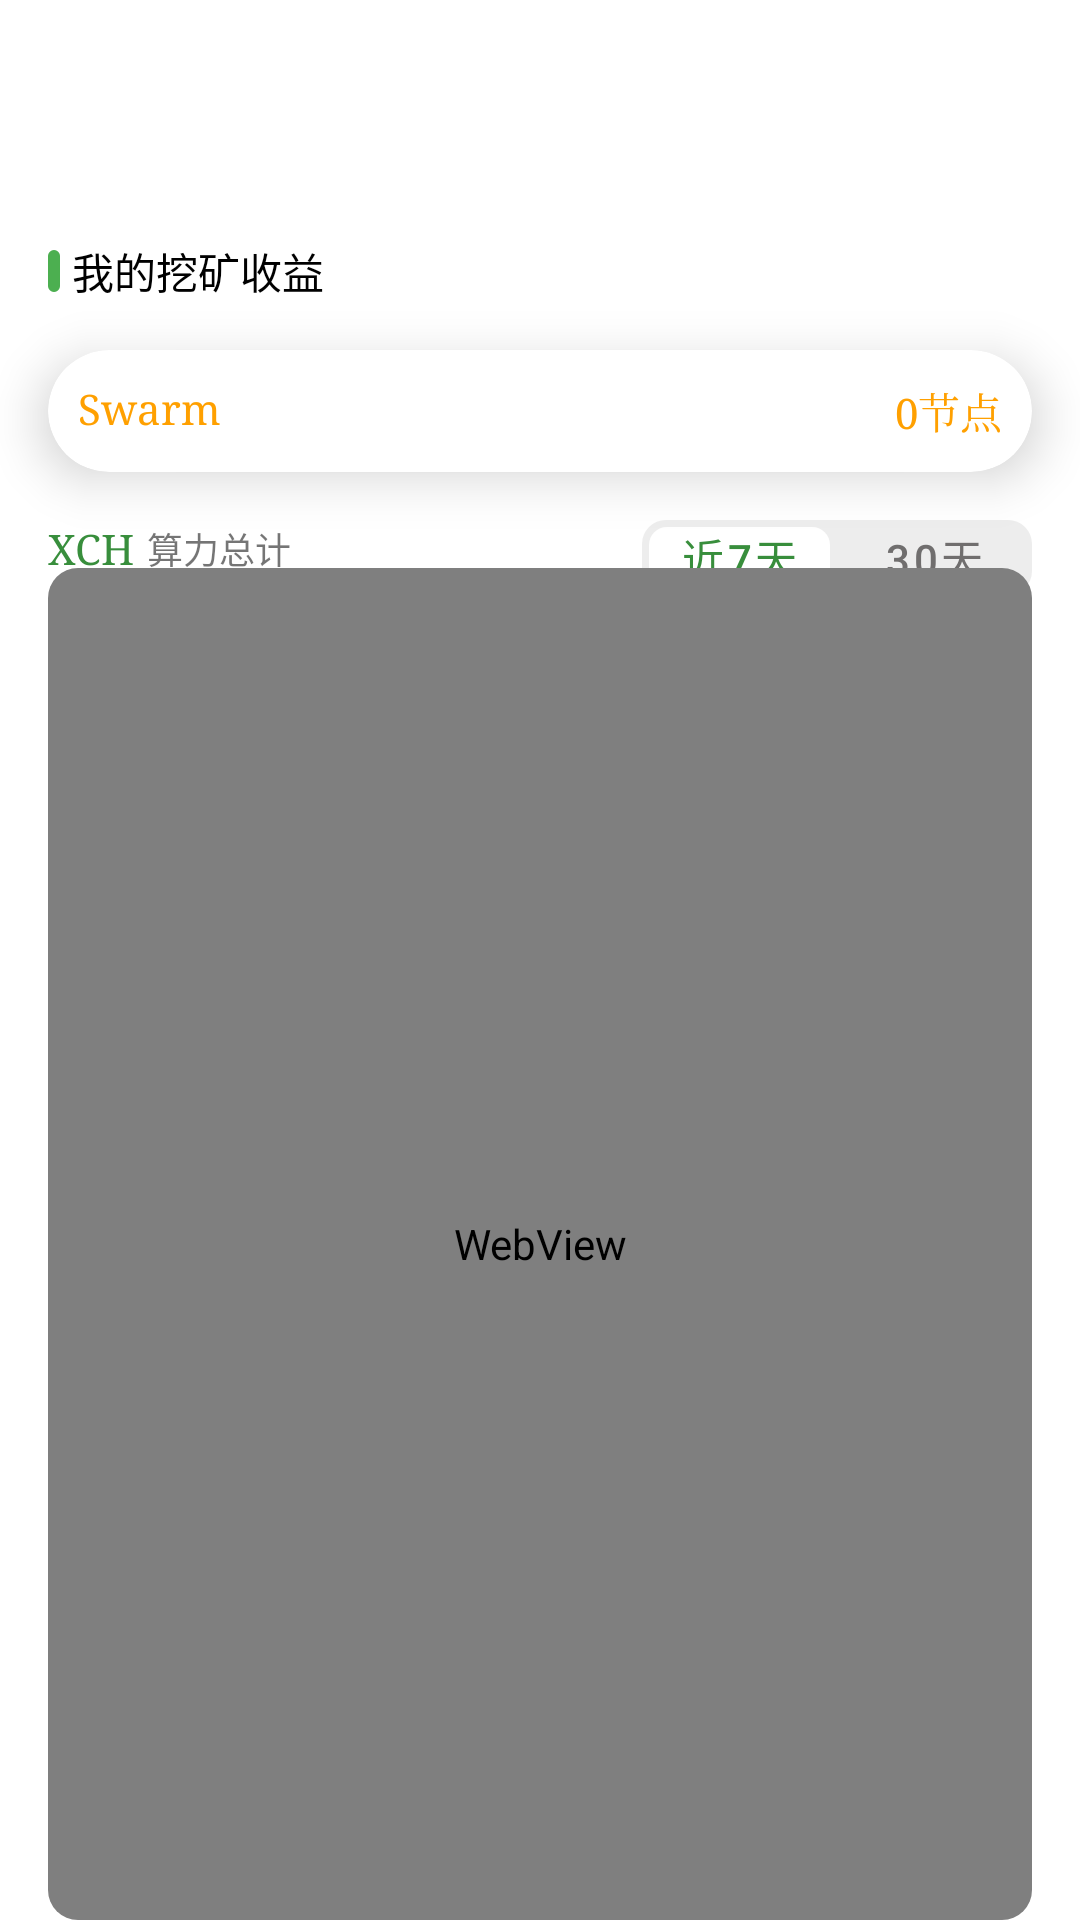

Layout XML and referenced resources for this Android screen:
<!-- AndroidManifest.xml: application theme Theme.BzzMaster -->
<!-- res/layout/layout_home.xml -->
<?xml version="1.0" encoding="utf-8"?>
<LinearLayout xmlns:android="http://schemas.android.com/apk/res/android"
    xmlns:app="http://schemas.android.com/apk/res-auto"
    xmlns:tools="http://schemas.android.com/tools"
    android:layout_width="match_parent"
    android:layout_height="wrap_content"
    android:orientation="vertical">

    <androidx.constraintlayout.widget.ConstraintLayout
        android:layout_width="match_parent"
        android:layout_height="wrap_content">

        <androidx.viewpager2.widget.ViewPager2
            android:id="@+id/viewPager2"
            android:layout_width="match_parent"
            android:layout_height="wrap_content"
            android:nestedScrollingEnabled="false"
            app:layout_constraintBottom_toBottomOf="parent"
            app:layout_constraintEnd_toEndOf="parent"
            app:layout_constraintStart_toStartOf="parent"
            app:layout_constraintTop_toTopOf="parent" />

        <com.google.android.material.tabs.TabLayout
            android:id="@+id/tabLayout"
            android:layout_width="wrap_content"
            android:layout_height="10dp"
            android:layout_margin="30dp"
            android:animateLayoutChanges="true"
            android:background="@color/transparent"
            android:scrollIndicators="start"
            app:layout_constraintBottom_toBottomOf="@id/viewPager2"
            app:layout_constraintEnd_toEndOf="@id/viewPager2"
            app:layout_constraintStart_toStartOf="@id/viewPager2"
            app:tabBackground="@drawable/xml_tab_indicator_tabitem"
            app:tabIndicator="@drawable/xml_tab_indicator_tabitem"
            app:tabIndicatorColor="#DFFFFFFF"
            app:tabIndicatorFullWidth="true"
            app:tabIndicatorGravity="center"
            app:tabIndicatorHeight="10dp"
            app:tabRippleColor="#00000000"
            app:tabSelectedTextColor="#000000"
            app:tabTextColor="#706E6E"
            app:tabUnboundedRipple="true" />
    </androidx.constraintlayout.widget.ConstraintLayout>

    <com.google.android.material.textview.MaterialTextView
        android:layout_width="wrap_content"
        android:layout_height="wrap_content"
        android:layout_marginStart="16dp"
        android:drawableStart="@drawable/xml_text_drawable_start"
        android:drawablePadding="4dp"
        android:gravity="center_vertical"
        android:text="我的挖矿收益"
        android:textColor="@color/black" />

    <com.google.android.material.card.MaterialCardView
        android:layout_width="match_parent"
        android:layout_height="wrap_content"
        android:layout_margin="16dp"
        app:cardCornerRadius="40dp"
        app:cardElevation="10dp">

        <LinearLayout
            android:layout_width="match_parent"
            android:layout_height="match_parent"
            android:gravity="center"
            android:orientation="horizontal">

            <com.google.android.material.textview.MaterialTextView
                android:layout_width="0dp"
                android:layout_height="match_parent"
                android:layout_margin="10dp"
                android:layout_weight="1"
                android:text="Swarm"
                android:textColor="@color/amber_primary_dark"
                android:textSize="14sp"
                android:typeface="serif" />

            <com.google.android.material.textview.MaterialTextView
                android:layout_width="0dp"
                android:layout_height="match_parent"
                android:layout_margin="10dp"
                android:layout_weight="1"
                android:gravity="end"
                android:text="0节点"
                android:textColor="@color/amber_primary_dark"
                android:textSize="14sp"
                android:typeface="serif" />
        </LinearLayout>
    </com.google.android.material.card.MaterialCardView>

    <androidx.constraintlayout.widget.ConstraintLayout
        android:layout_width="match_parent"
        android:layout_height="match_parent"
        android:layout_marginStart="16dp"
        android:layout_marginEnd="16dp"
        android:nestedScrollingEnabled="true">

        <com.google.android.material.textview.MaterialTextView
            android:id="@+id/tvParent"
            android:layout_width="wrap_content"
            android:layout_height="wrap_content"
            android:text="XCH"
            android:textColor="@color/green_primary_dark"
            android:textSize="14sp"
            android:typeface="serif"
            app:layout_constraintStart_toStartOf="parent"
            app:layout_constraintTop_toTopOf="parent" />

        <com.google.android.material.textview.MaterialTextView
            android:layout_width="wrap_content"
            android:layout_height="wrap_content"
            android:layout_marginStart="4dp"
            android:text="算力总计"
            android:textSize="12sp"
            app:layout_constraintBottom_toBottomOf="@id/tvParent"
            app:layout_constraintStart_toEndOf="@id/tvParent"
            app:layout_constraintTop_toTopOf="@id/tvParent" />

        <com.google.android.material.tabs.TabLayout
            style="@style/tabLayoutStyle"
            android:layout_width="wrap_content"
            android:layout_height="25dp"
            android:background="@drawable/xml_bg_gray_radius"
            app:layout_constraintEnd_toEndOf="parent"
            app:layout_constraintTop_toTopOf="parent"
            app:tabIndicator="@drawable/xml_bg_white_radius"
            app:tabIndicatorColor="#FFFFFF"
            app:tabIndicatorHeight="25dp"
            app:tabMinWidth="65dp"
            app:tabRippleColor="#00000000"
            app:tabSelectedTextColor="@color/green_primary_dark">

            <com.google.android.material.tabs.TabItem
                android:layout_width="wrap_content"
                android:layout_height="wrap_content"
                android:text="近7天"
                android:visibility="gone" />

            <com.google.android.material.tabs.TabItem
                android:layout_width="wrap_content"
                android:layout_height="wrap_content"
                android:text="30天"
                android:visibility="gone" />
        </com.google.android.material.tabs.TabLayout>

        <include
            layout="@layout/layout_webview"
            android:layout_width="match_parent"
            android:layout_height="match_parent"
            android:layout_marginTop="16dp"
            app:layout_constraintBottom_toBottomOf="parent"
            app:layout_constraintEnd_toEndOf="parent"
            app:layout_constraintStart_toStartOf="parent"
            app:layout_constraintTop_toBottomOf="@id/tvParent" />
    </androidx.constraintlayout.widget.ConstraintLayout>

    

    
</LinearLayout>
<!-- res/layout/layout_webview.xml (included above) -->
<?xml version="1.0" encoding="utf-8"?>
<com.google.android.material.card.MaterialCardView xmlns:android="http://schemas.android.com/apk/res/android"
    xmlns:app="http://schemas.android.com/apk/res-auto"
    android:layout_width="match_parent"
    android:layout_height="match_parent"
    app:cardCornerRadius="10dp"
    app:cardElevation="0dp">

    <WebView
        android:id="@+id/webViewChart"
        android:layout_width="match_parent"
        android:layout_height="match_parent"
        android:minHeight="100dp" />
</com.google.android.material.card.MaterialCardView>
<!-- res/layout/list_hotproduct.xml (included above) -->
<?xml version="1.0" encoding="utf-8"?>
<androidx.constraintlayout.widget.ConstraintLayout xmlns:android="http://schemas.android.com/apk/res/android"
    xmlns:app="http://schemas.android.com/apk/res-auto"
    android:layout_width="match_parent"
    android:layout_height="wrap_content"
    android:animateLayoutChanges="true"
    android:background="@color/backgroundColor">

    <com.google.android.material.textview.MaterialTextView
        android:id="@+id/tvProductTitle"
        android:layout_width="wrap_content"
        android:layout_height="wrap_content"
        android:layout_marginTop="10dp"
        android:text="Chia早期矿工满存挖矿计划"
        android:textColor="@color/black"
        app:layout_constraintStart_toStartOf="parent"
        app:layout_constraintTop_toTopOf="parent" />

    <androidx.appcompat.widget.LinearLayoutCompat
        android:id="@+id/llTags"
        android:layout_width="0dp"
        android:layout_height="wrap_content"
        android:layout_marginTop="5dp"
        android:orientation="horizontal"
        app:layout_constraintEnd_toEndOf="parent"
        app:layout_constraintStart_toStartOf="@id/tvProductTitle"
        app:layout_constraintTop_toBottomOf="@id/tvProductTitle" />

    <com.google.android.material.textview.MaterialTextView
        android:id="@+id/tvPrice"
        android:layout_width="wrap_content"
        android:layout_height="wrap_content"
        android:text="90.0"
        android:textColor="@color/green_primary_dark"
        android:textSize="20sp"
        app:layout_constraintStart_toStartOf="@id/llTags"
        app:layout_constraintTop_toBottomOf="@id/llTags" />

    <com.google.android.material.textview.MaterialTextView
        android:id="@+id/tvPriceUnit"
        android:layout_width="0dp"
        android:layout_height="wrap_content"
        android:layout_marginStart="4dp"
        android:text="USDT/1TiB"
        android:textSize="12sp"
        app:layout_constraintBaseline_toBaselineOf="@id/tvPrice"
        app:layout_constraintBottom_toBottomOf="@id/tvPrice"
        app:layout_constraintStart_toEndOf="@id/tvPrice"
        app:layout_constraintTop_toTopOf="@id/tvPrice" />

    <com.google.android.material.textview.MaterialTextView
        android:layout_width="wrap_content"
        android:layout_height="wrap_content"
        android:layout_marginTop="2dp"
        android:text="1TiB起售"
        android:textSize="11sp"
        app:layout_constraintStart_toStartOf="@id/tvPrice"
        app:layout_constraintTop_toBottomOf="@id/tvPrice" />

    <com.google.android.material.textview.MaterialTextView
        android:id="@+id/tvRevenueDate"
        android:layout_width="wrap_content"
        android:layout_height="wrap_content"
        android:layout_weight="1"
        android:text="365天"
        android:textColor="@color/black"
        app:layout_constraintBaseline_toBaselineOf="@id/tvPrice"
        app:layout_constraintBottom_toBottomOf="@id/tvDay"
        app:layout_constraintEnd_toEndOf="parent"
        app:layout_constraintStart_toStartOf="parent"
        app:layout_constraintTop_toTopOf="@id/tvDay" />

    <com.google.android.material.textview.MaterialTextView
        android:layout_width="wrap_content"
        android:layout_height="wrap_content"
        android:layout_marginTop="2dp"
        android:text="挖矿周期"
        android:textSize="11sp"
        app:layout_constraintStart_toStartOf="@id/tvRevenueDate"
        app:layout_constraintTop_toBottomOf="@id/tvRevenueDate" />

    <com.google.android.material.textview.MaterialTextView
        android:id="@+id/tvDay"
        android:layout_width="wrap_content"
        android:layout_height="wrap_content"
        android:layout_weight="1"
        android:minWidth="30dp"
        android:text="1天"
        android:textColor="@color/black"
        app:layout_constraintBaseline_toBaselineOf="@id/tvPrice"
        app:layout_constraintStart_toStartOf="@id/tvTip"
        app:layout_constraintTop_toBottomOf="@id/llTags" />

    <com.google.android.material.textview.MaterialTextView
        android:id="@+id/tvTip"
        android:layout_width="0dp"
        android:layout_height="wrap_content"
        android:layout_marginTop="2dp"
        android:text="封装周期"
        android:textSize="11sp"
        app:layout_constraintEnd_toEndOf="parent"
        app:layout_constraintTop_toBottomOf="@id/tvDay" />

    <com.google.android.material.button.MaterialButton
        android:id="@+id/btnPurchase"
        android:layout_width="wrap_content"
        android:layout_height="30dp"
        android:layout_marginTop="10dp"
        android:layout_marginBottom="10dp"
        android:insetTop="0dp"
        android:insetBottom="0dp"
        android:text="立即购买"
        android:textSize="12sp"
        app:backgroundTint="@color/green_primary_dark"
        app:cornerRadius="20dp"
        app:layout_constraintBottom_toBottomOf="parent"
        app:layout_constraintEnd_toEndOf="parent"
        app:layout_constraintTop_toBottomOf="@id/tvTip" />
</androidx.constraintlayout.widget.ConstraintLayout>
<!-- resources referenced by this layout -->
<resources>
  <color name="amber_primary_dark">#FFA000</color>
  <color name="backgroundColor">#F6F8FB</color>
  <color name="black">#000000</color>
  <color name="blue_grey_primary">#607D8B</color>
  <color name="green_primary_dark">#388E3C</color>
  <color name="transparent">#00000000</color>
  <!-- drawable xml_bg_gray_radius (drawable) -->
  <?xml version="1.0" encoding="utf-8"?>
  <shape xmlns:android="http://schemas.android.com/apk/res/android"
      android:shape="rectangle">
  
  
      <corners android:radius="8dp" />
  
      <solid android:color="#26878787" />
  </shape>
  <!-- drawable xml_bg_white_radius (drawable) -->
  <?xml version="1.0" encoding="utf-8"?>
  <shape xmlns:android="http://schemas.android.com/apk/res/android"
      android:shape="rectangle"
      android:useLevel="true">
  
      <corners android:radius="6dp" />
  
      <stroke
          android:width="4.5dp"
          android:color="#00000000" />
  
      <solid android:color="#FFFFFF" />
  </shape>
  <!-- drawable xml_tab_indicator_tabitem (drawable) -->
  <?xml version="1.0" encoding="utf-8"?>
  <shape xmlns:android="http://schemas.android.com/apk/res/android"
      android:innerRadius="10dp"
      android:shape="rectangle">
  
      <corners android:radius="10dp" />
  
      <stroke
          android:width="6dp"
          android:color="#00000000" />
  
      <solid android:color="#68555353" />
  </shape>
  <!-- drawable xml_text_drawable_start (drawable) -->
  <?xml version="1.0" encoding="utf-8"?>
  <shape xmlns:android="http://schemas.android.com/apk/res/android"
      android:shape="rectangle">
  
      <corners android:radius="10dp" />
  
      <solid android:color="@color/green_primary" />
      <size
          android:width="4dp"
          android:height="14dp" />
  </shape>
  <style name="tabLayoutStyle">
          <item name="background">@color/transparent</item>
          <item name="android:scrollIndicators">start</item>
          <item name="tabIndicatorColor">#DFFFFFFF</item>
          <item name="tabIndicatorFullWidth">true</item>
          <item name="tabIndicatorGravity">center</item>
          <item name="tabIndicatorHeight">10dp</item>
          <item name="tabRippleColor">@color/transparent</item>
          <item name="tabSelectedTextColor">#000000</item>
          <item name="tabTextColor">#706E6E</item>
          <item name="tabUnboundedRipple">true</item>
      </style>
  <style name="Theme.BzzMaster" parent="Theme.MaterialComponents.Light.NoActionBar">
          
          <item name="colorPrimary">@color/green_primary</item>
          <item name="colorPrimaryVariant">@color/green_primary</item>
          <item name="colorOnPrimary">@color/white</item>
          
          <item name="colorSecondary">@color/green_primary</item>
          <item name="colorSecondaryVariant">@color/teal_700</item>
          <item name="colorOnSecondary">@color/black</item>
          
  
          <item name="android:statusBarColor">@color/transparent</item>
          <item name="android:fitsSystemWindows">true</item>
          
      </style>
  <color name="green_primary">#4CAF50</color>
  <color name="white">#FFFFFF</color>
  <color name="teal_700">#FF018786</color>
</resources>
